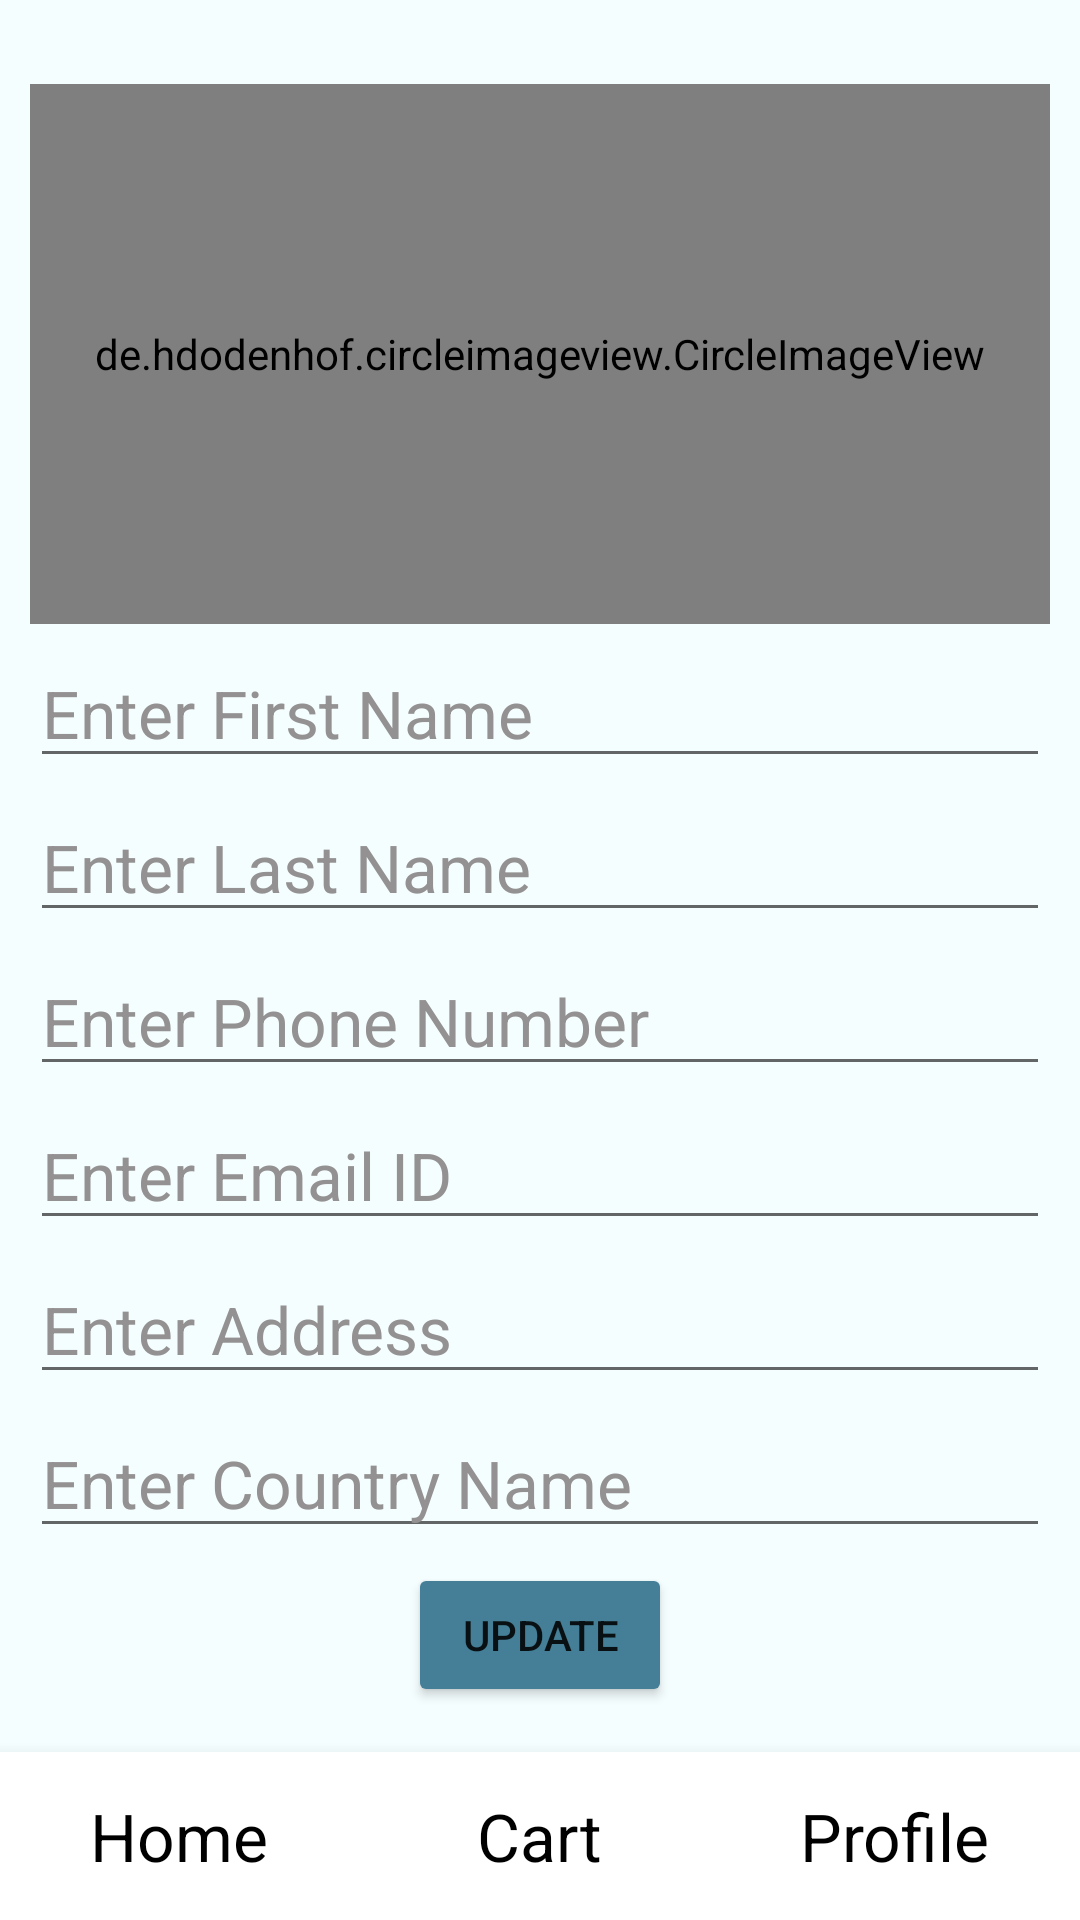

Reconstruct the res/layout file that produces this screen, plus the resources it refers to.
<!-- AndroidManifest.xml: application theme Theme.WatchStore -->
<!-- res/layout/activity_profile.xml -->
<?xml version="1.0" encoding="utf-8"?>
<RelativeLayout  xmlns:android="http://schemas.android.com/apk/res/android"
    xmlns:app="http://schemas.android.com/apk/res-auto"
    xmlns:tools="http://schemas.android.com/tools"
    android:layout_width="match_parent"
    android:layout_height="match_parent"
    android:background="#32C9F6FF"
    tools:context=".CheckoutActivity">

    <androidx.constraintlayout.widget.ConstraintLayout
        android:id="@+id/addressDetail"
        android:layout_width="match_parent"
        android:layout_height="match_parent"
        android:layout_above="@+id/navBar"
        android:layout_marginStart="10dp"
        android:layout_marginEnd="10dp"
        android:layout_marginBottom="10dp"
        android:orientation="vertical"
        app:layout_constraintBottom_toBottomOf="parent"
        app:layout_constraintTop_toTopOf="parent">

        <de.hdodenhof.circleimageview.CircleImageView
            android:id="@+id/profileImage"
            android:layout_width="match_parent"
            android:layout_height="180dp"
            android:layout_marginTop="25dp"
            android:layout_marginBottom="0dp"
            android:src="@drawable/profile_image"
            app:layout_constraintBottom_toTopOf="@+id/firstName"
            app:layout_constraintEnd_toEndOf="parent"
            app:layout_constraintStart_toStartOf="parent" />

        <EditText
            android:id="@+id/firstName"
            android:layout_width="0dp"
            android:layout_height="wrap_content"
            android:ems="10"
            android:layout_marginTop="5dp"
            android:hint="@string/enter_first_name"
            android:importantForAutofill="no"
            android:inputType="textPersonName"
            android:textAppearance="@style/TextAppearance.AppCompat.Large"
            android:textColor="@color/black"
            android:textColorHint="#939191"
            app:layout_constraintEnd_toEndOf="parent"
            app:layout_constraintHorizontal_bias="0.0"
            app:layout_constraintStart_toStartOf="parent"
            app:layout_constraintTop_toBottomOf="@+id/profileImage" />

        <EditText
            android:id="@+id/lastName"
            android:layout_width="0dp"
            android:layout_height="wrap_content"
            android:layout_marginTop="5dp"
            android:ems="10"
            android:hint="@string/enter_last_name"
            android:importantForAutofill="no"
            android:inputType="textPersonName"
            android:textAppearance="@style/TextAppearance.AppCompat.Large"
            android:textColor="@color/black"
            android:textColorHint="#939191"
            app:layout_constraintEnd_toEndOf="parent"
            app:layout_constraintStart_toStartOf="parent"
            app:layout_constraintTop_toBottomOf="@+id/firstName" />

        <EditText
            android:id="@+id/phone"
            android:layout_width="0dp"
            android:layout_height="wrap_content"
            android:layout_marginTop="5dp"
            android:autofillHints=""
            android:ems="10"
            android:hint="@string/enter_phone_number"
            android:inputType="phone"
            android:textAppearance="@style/TextAppearance.AppCompat.Large"
            android:textColor="@color/black"
            android:textColorHint="#939191"
            app:layout_constraintEnd_toEndOf="parent"
            app:layout_constraintStart_toStartOf="parent"
            app:layout_constraintTop_toBottomOf="@+id/lastName" />

        <EditText
            android:id="@+id/email"
            android:layout_width="0dp"
            android:layout_height="wrap_content"
            android:layout_marginTop="5dp"
            android:autofillHints=""
            android:ems="10"
            android:hint="@string/enter_email_id"
            android:inputType="textEmailAddress"
            android:textAppearance="@style/TextAppearance.AppCompat.Large"
            android:textColor="@color/black"
            android:textColorHint="#939191"
            app:layout_constraintEnd_toEndOf="parent"
            app:layout_constraintStart_toStartOf="parent"
            app:layout_constraintTop_toBottomOf="@+id/phone" />

        <EditText
            android:id="@+id/address"
            android:layout_width="0dp"
            android:layout_height="wrap_content"
            android:layout_marginTop="5dp"
            android:autofillHints=""
            android:ems="10"
            android:hint="@string/enter_address"
            android:inputType="textPostalAddress"
            android:textAppearance="@style/TextAppearance.AppCompat.Large"
            android:textColor="@color/black"
            android:textColorHint="#939191"
            app:layout_constraintEnd_toEndOf="parent"
            app:layout_constraintStart_toStartOf="parent"
            app:layout_constraintTop_toBottomOf="@+id/email" />

        <EditText
            android:id="@+id/country"
            android:layout_width="0dp"
            android:layout_height="wrap_content"
            android:layout_marginTop="5dp"
            android:autofillHints=""
            android:ems="10"
            android:hint="@string/enter_country_name"
            android:inputType="textPersonName"
            android:textAppearance="@style/TextAppearance.AppCompat.Large"
            android:textColor="@color/black"
            android:textColorHint="#939191"
            app:layout_constraintEnd_toEndOf="parent"
            app:layout_constraintStart_toStartOf="parent"
            app:layout_constraintTop_toBottomOf="@+id/address" />

        <Button
            android:id="@+id/updateProfile"
            app:layout_constraintEnd_toEndOf="parent"
            app:layout_constraintStart_toStartOf="parent"
            android:layout_margin="5dp"
            android:layout_width="wrap_content"
            android:layout_height="wrap_content"
            android:text="@string/update"
            android:backgroundTint="#447F97"
            app:layout_constraintTop_toBottomOf="@+id/country"
            app:layout_constraintBottom_toBottomOf="parent"/>

    </androidx.constraintlayout.widget.ConstraintLayout>
    <include layout="@layout/activity_navigation" />
</RelativeLayout>
<!-- res/layout/activity_navigation.xml (included above) -->
<?xml version="1.0" encoding="utf-8"?>
<com.google.android.material.bottomnavigation.BottomNavigationView xmlns:android="http://schemas.android.com/apk/res/android"
    xmlns:app="http://schemas.android.com/apk/res-auto"
    xmlns:tools="http://schemas.android.com/tools"
    android:id="@+id/navBar"
    android:layout_width="match_parent"
    android:layout_height="wrap_content"
    android:layout_alignParentBottom="true"
    app:layout_constraintBottom_toBottomOf="parent"
    app:layout_constraintEnd_toEndOf="parent"
    app:layout_constraintHorizontal_bias="0.0"
    app:layout_constraintStart_toStartOf="parent">
    <TextView
        android:id="@+id/home"
        android:layout_width="wrap_content"
        android:layout_height="wrap_content"
        android:linksClickable="true"
        android:layout_gravity="start|center_vertical"
        android:layout_marginLeft="30dp"
        android:text="Home"
        android:textColor="@color/black"
        android:textSize="22sp" />

    <TextView
        android:id="@+id/cart"
        android:layout_width="wrap_content"
        android:layout_height="wrap_content"
        android:layout_gravity="center"
        android:linksClickable="true"
        android:text="Cart"
        android:textColor="@color/black"
        android:textSize="22sp" />

    <TextView
        android:id="@+id/profile"
        android:layout_width="wrap_content"
        android:layout_height="wrap_content"
        android:layout_gravity="center_vertical|end"
        android:layout_marginEnd="30dp"
        android:text="Profile"
        android:linksClickable="true"
        android:textColor="@color/black"
        android:textSize="22sp" />

</com.google.android.material.bottomnavigation.BottomNavigationView>
<!-- resources referenced by this layout -->
<resources>
  <!-- drawable profile_image: jpeg bitmap (drawable, 8328 bytes) -->
  <string name="enter_address">Enter Address</string>
  <string name="enter_country_name">Enter Country Name</string>
  <string name="enter_email_id">Enter Email ID</string>
  <string name="enter_first_name">Enter First Name</string>
  <string name="enter_last_name">Enter Last Name</string>
  <string name="enter_phone_number">Enter Phone Number</string>
  <string name="update">Update</string>
  <style name="Theme.WatchStore" parent="Theme.MaterialComponents.DayNight.NoActionBar">
          
          <item name="colorPrimary">@color/purple_500</item>
          <item name="colorPrimaryVariant">@color/purple_700</item>
          <item name="colorOnPrimary">@color/white</item>
          
          <item name="colorSecondary">@color/teal_200</item>
          <item name="colorSecondaryVariant">@color/teal_700</item>
          <item name="colorOnSecondary">@color/black</item>
          
          <item name="android:statusBarColor" tools:targetApi="l">?attr/colorPrimaryVariant</item>
          
      </style>
  <!-- not gathered from this repository: default colours our renderer supplied (Android Studio template values) -->
  <color name="purple_500">#FF6200EE</color>
  <color name="purple_700">#FF3700B3</color>
  <color name="teal_200">#FF03DAC5</color>
  <color name="teal_700">#FF018786</color>
  <color name="black">#FF000000</color>
  <color name="white">#FFFFFFFF</color>
</resources>
